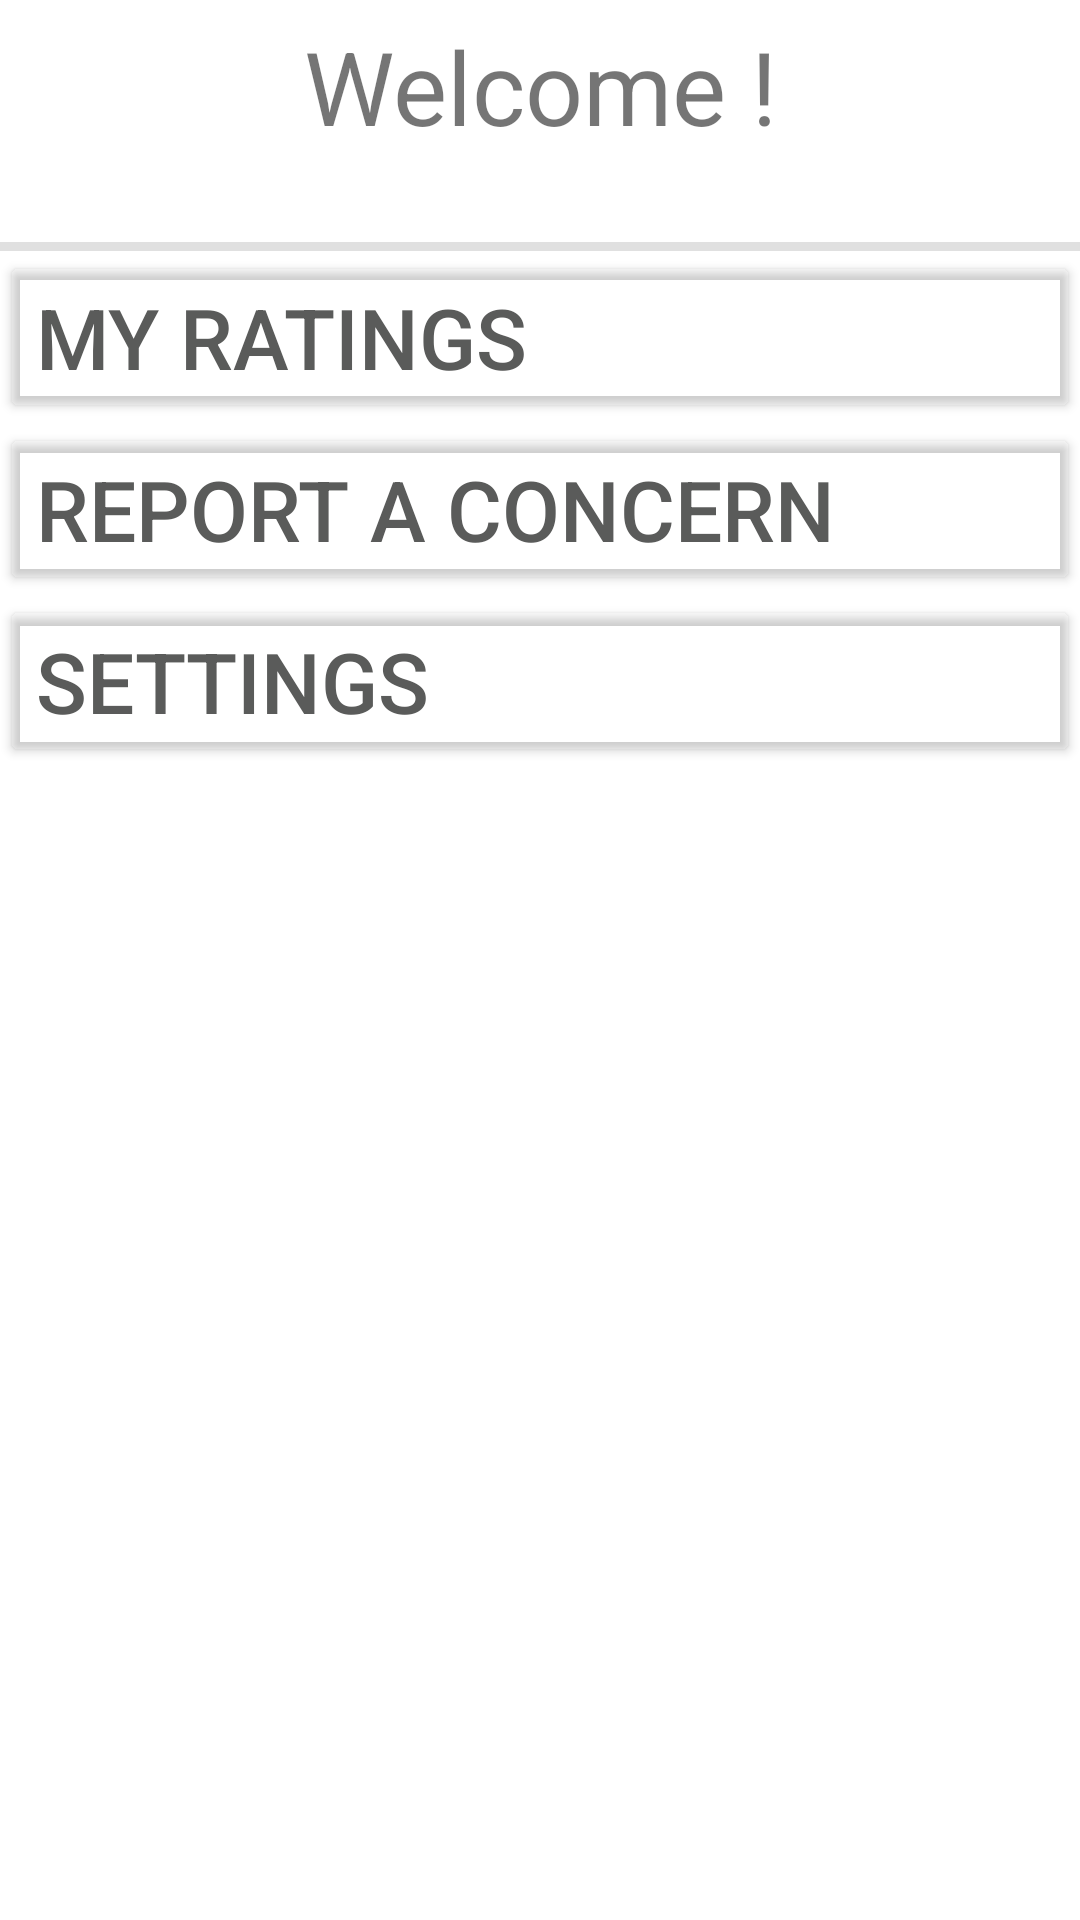

Here is an Android app screen rendered from its layout file. Give the layout XML and the strings, colors and styles it references.
<!-- AndroidManifest.xml: application theme Theme.MyApplication -->
<!-- res/layout/fragment_profile.xml -->
<?xml version="1.0" encoding="utf-8"?>
<androidx.constraintlayout.widget.ConstraintLayout xmlns:android="http://schemas.android.com/apk/res/android"
    xmlns:app="http://schemas.android.com/apk/res-auto"
    xmlns:tools="http://schemas.android.com/tools"
    android:id="@+id/divider"
    android:layout_width="match_parent"
    android:layout_height="match_parent">

    <TextView
        android:id="@+id/welcomeName"
        android:layout_width="0dp"
        android:layout_height="wrap_content"
        android:text="@string/welcome"
        android:textAlignment="center"
        android:textSize="34sp"
        app:layout_constraintBottom_toBottomOf="parent"
        app:layout_constraintEnd_toEndOf="parent"
        app:layout_constraintStart_toStartOf="parent"
        app:layout_constraintTop_toTopOf="parent"
        app:layout_constraintVertical_bias="0.01" />

    <View
        android:id="@+id/nameDivider"
        android:layout_width="match_parent"
        android:layout_height="3dp"
        android:background="?android:attr/listDivider"
        app:layout_constraintBottom_toBottomOf="parent"
        app:layout_constraintEnd_toEndOf="parent"
        app:layout_constraintStart_toStartOf="parent"
        app:layout_constraintTop_toBottomOf="@id/welcomeName"
        app:layout_constraintVertical_bias="0.05" />

    <Button
        android:id="@+id/myRatings"
        android:layout_width="0dp"
        android:layout_height="wrap_content"
        android:backgroundTint="#00FFFFFF"
        android:text="My Ratings"
        android:textAlignment="textStart"
        android:textColor="@color/NavGray"
        android:textSize="28sp"
        app:icon="@android:drawable/btn_star"
        app:iconPadding="4dp"
        app:iconSize="40dp"
        app:iconTint="@color/Yellow"
        app:layout_constraintBottom_toBottomOf="parent"
        app:layout_constraintEnd_toEndOf="parent"
        app:layout_constraintStart_toStartOf="parent"
        app:layout_constraintTop_toBottomOf="@+id/nameDivider"
        app:layout_constraintVertical_bias="0.0" />

    <Button
        android:id="@+id/reportConcern"
        android:layout_width="0dp"
        android:layout_height="wrap_content"
        android:backgroundTint="#00FFFFFF"
        android:text="Report A Concern"
        android:textAlignment="textStart"
        android:textColor="@color/NavGray"
        android:textSize="28sp"
        app:icon="@android:drawable/stat_notify_error"
        app:iconPadding="4dp"
        app:iconSize="40dp"
        app:iconTint="#FF6D00"
        app:layout_constraintBottom_toBottomOf="parent"
        app:layout_constraintEnd_toEndOf="parent"
        app:layout_constraintStart_toStartOf="parent"
        app:layout_constraintTop_toBottomOf="@+id/myRatings"
        app:layout_constraintVertical_bias="0.0" />

    <Button
        android:id="@+id/settings"
        android:layout_width="0dp"
        android:layout_height="wrap_content"
        android:backgroundTint="#00FFFFFF"
        android:text="Settings"
        android:textAlignment="textStart"
        android:textColor="@color/NavGray"
        android:textSize="28sp"
        app:icon="@android:drawable/ic_menu_manage"
        app:iconPadding="4dp"
        app:iconSize="40dp"
        app:iconTint="@color/NavGray"
        app:layout_constraintBottom_toBottomOf="parent"
        app:layout_constraintEnd_toEndOf="parent"
        app:layout_constraintStart_toStartOf="parent"
        app:layout_constraintTop_toBottomOf="@+id/reportConcern"
        app:layout_constraintVertical_bias="0.0" />

</androidx.constraintlayout.widget.ConstraintLayout>
<!-- resources referenced by this layout -->
<resources>
  <color name="NavGray">#5a5b5a</color>
  <color name="Yellow">#ffde59</color>
  <string name="welcome">"Welcome !"</string>
  <style name="Theme.MyApplication" parent="Theme.MaterialComponents.DayNight.NoActionBar" />
</resources>
